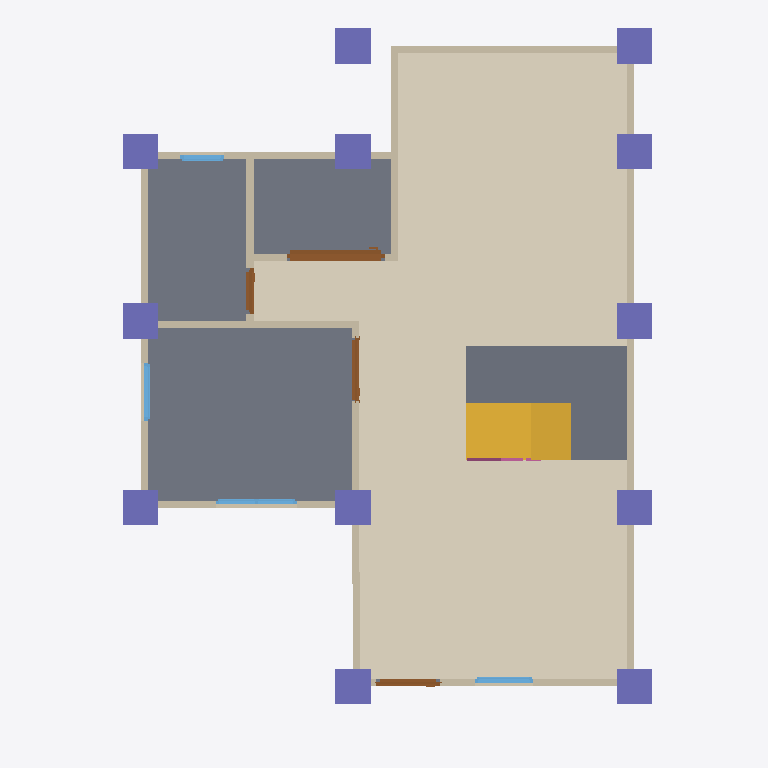
Plan cut of the same IFC building model at storey 'GF' (level 0.00 m, cut at 1.40 m), seen from above with north up, elements coloured by IFC class: 13 walls (beige), 12 columns (violet), 4 doors (brown), 4 windows (light blue), 3 slabs (grey), 1 covering (cream), 1 stair flight (yellow), 1 railing (pink). Cut surfaces are drawn darker.
Extent 10.0 m × 10.1 m × 7.1 m (x, y, z). Storeys (3): GF at 0.00 m; 2F at 3.00 m; Roof at 6.00 m. Elements (93): 28 IfcWall, 18 IfcColumn, 10 IfcDoor, 9 IfcRailing, 9 IfcWindow, 8 IfcBeam, 6 IfcSlab, 2 IfcCovering, 2 IfcStairFlight, 1 IfcRoof.

HEADER;
FILE_DESCRIPTION(('ViewDefinition[DesignTransferView]'),'2;1');
FILE_NAME('s05-discussion.ifc','2026-10-07T14:49:27+08:00',(''),(''),'IfcOpenShell 0.8.5-post1','Bonsai 0.8.5-post1','Nobody');
FILE_SCHEMA(('IFC4'));
ENDSEC;
DATA;
#1=IFCPROJECT('0VmMEGSK1FQeYE9APaZkj_',$,'My Project',$,$,$,$,(#10,#22),#5);
#27=IFCSITE('2FErHco0r4sv0UYCQLUO8u',$,'My Site',$,$,#50,$,$,$,$,$,$,$,$);
#33=IFCBUILDING('05wgutFbb3fuaagTU79aJn',$,'My Building',$,$,#56,$,$,$,$,$,$);
#39=IFCBUILDINGSTOREY('3LNe2SskP1NwfEDcQJAfjX',$,'2F',$,$,#18762,$,$,$,$);
#148=IFCBUILDINGSTOREY('0xUZWbYBnAnxh$5fG5CMUj',$,'GF',$,$,#164,$,$,$,$);
#12653=IFCBUILDINGSTOREY('2htxwHTDL8evZaa$$Y6pV7',$,'Roof',$,$,#12674,$,$,$,$);
#12749=IFCCOVERING('14G7AB01TAUedQ4jnYRktr',$,'Covering',$,$,#12798,#12763,$,$);
#1552=IFCSLAB('3bUOaPITzAnxnlJZpgczSQ',$,'Slab',$,$,#1560,#1567,$,$);
#12947=IFCSLAB('1tnHwsEHnAgvf0sNCtn_DV',$,'Slab',$,$,#15888,#12962,$,$);
#15734=IFCSLAB('25svVnyt19cxDCriuXkG5h',$,'Slab',$,$,#15893,#15748,$,$);
#12847=IFCSTAIRFLIGHT('0mWPhep8j3fBVY0FI3JP7d',$,'StairFlight',$,$,#15898,#12856,$,8,7,0.22499999403953552,0.25,.STRAIGHT.);
#364=IFCWALL('2YxeuDA9DA_fmwGdNd8lru',$,'Wall',$,$,#1459,#370,$,$);
#464=IFCWALL('2WZ_noG$nAHvNQQUtBCBes',$,'Wall',$,$,#739,#470,$,$);
#389=IFCWALL('19ctmNI5X9UfMwAHUOTfCr',$,'Wall',$,$,#648,#395,$,$);
#842=IFCWALL('3PgUV4vLL1pR_jhwtCUXau',$,'Wall',$,$,#911,#848,$,$);
#19283=IFCCOLUMN('06RonccmH7dRAacTpCYkkV',$,'Column',$,$,#19309,#19294,$,$);
#19104=IFCCOLUMN('3i6l5kM5r6GPZ7FNHnciv3',$,'Column',$,$,#19105,#19115,$,$);
#19256=IFCCOLUMN('21Peyw0QHATQRHhnYScR4J',$,'Column',$,$,#19282,#19267,$,$);
#18923=IFCCOLUMN('1asHZwdT5DGOZ0p6TIrXUa',$,'Column',$,$,#18930,#18934,$,$);
#19192=IFCCOLUMN('1IdmP9Om1Fkh8$bKxxmj$P',$,'Column',$,$,#19228,#19203,$,$);
#18878=IFCCOLUMN('3rYmPzakr54O2SNH_D7FMc',$,'Column',$,$,#18886,#18890,$,$);
#19229=IFCCOLUMN('3$yunOVEz8OvLOfr5t3tMb',$,'Column',$,$,#19255,#19240,$,$);
#439=IFCWALL('35a8YjKlvB5B7EvbNMUqRy',$,'Wall',$,$,#450,#445,$,$);
#19126=IFCCOLUMN('2knUMkY45E3QX2rc$Z5Zb2',$,'Column',$,$,#19127,#19137,$,$);
#18945=IFCCOLUMN('23Lu$7V8LCr8W9HJasKYnT',$,'Column',$,$,#18952,#18956,$,$);
#19170=IFCCOLUMN('2iPZsvcH9B6AWMufBHeBuv',$,'Column',$,$,#19223,#19181,$,$);
#19148=IFCCOLUMN('1Ny$832Rn63OSMXGMSQOI6',$,'Column',$,$,#19218,#19159,$,$);
#18901=IFCCOLUMN('3n1Sd$eX9FKuvcH1p9kO3c',$,'Column',$,$,#18908,#18912,$,$);
#6444=IFCDOOR('2yd62afGnDIR0tUYv2unen',$,'Door',$,$,#7262,#6453,$,2.0,1.3903898000717163,$,.SLIDING_TO_RIGHT.,$);
#324=IFCWALL('1207PYsw9CdRMXPM$fN_M9',$,'Wall',$,$,#1491,#332,$,$);
#514=IFCWALL('3xcKpXzsXBkwsd5I06wp$z',$,'Wall',$,$,#803,#520,$,$);
#489=IFCWALL('02$ctwB_PAXAuLruVjgroe',$,'Wall',$,$,#771,#495,$,$);
#957=IFCWALL('00EiEDGa11ZPT4OkQHVQwI',$,'Wall',$,$,#999,#963,$,$);
#414=IFCWALL('1dVvBXt81CBggJY0ySVTnE',$,'Wall',$,$,#680,#420,$,$);
#817=IFCWALL('3RI3VY56n0ix$P9GFtRhLC',$,'Wall',$,$,#828,#823,$,$);
#1027=IFCWALL('1QteScz8TFY8m8G4KNgL5i',$,'Wall',$,$,#1368,#1033,$,$);
#2426=IFCDOOR('0uVgRn0aH549sz9TA$jiDh',$,'Door',$,$,#2617,#2435,$,2.0,0.8999999761581421,$,.DOUBLE_SWING_RIGHT.,$);
#1683=IFCDOOR('1J4WRxS$TE6eDRDW4hWl$o',$,'Door',$,$,#1881,#1692,$,2.0,0.8999999761581421,$,.SINGLE_SWING_LEFT.,$);
#5865=IFCWINDOW('3YzCrlF0f0Iv8JyJUOPrBy',$,'Window',$,$,#6181,#5875,$,0.8999999761581421,1.1472599506378174,$,.DOUBLE_PANEL_VERTICAL.,$);
#2791=IFCDOOR('3ZMN1rENDCSe09pBVTglr4',$,'Door',$,$,#3219,#2800,$,2.0,0.64478600025177,$,.SINGLE_SWING_LEFT.,$);
#5235=IFCWINDOW('0s09syyMPAKBidhqBMlmML',$,'Window',$,$,#5497,#5245,$,0.8999999761581421,0.829849123954773,$,.SINGLE_PANEL.,$);
#5579=IFCWINDOW('0YYYr8Vq18YgGyHtTo478h',$,'Window',$,$,#6295,#5589,$,0.8999999761581421,0.829849123954773,$,.SINGLE_PANEL.,$);
#1052=IFCWALL('0KaKs7SFz0FRUcK0cNVGCP',$,'Wall',$,$,#1427,#1058,$,$);
#17223=IFCWINDOW('2RCbumaRnC5unl3BdFzd7c',$,'Window',$,$,#17484,#17232,$,0.8999999761581421,0.6277459859848022,$,.SINGLE_PANEL.,$);
#17662=IFCRAILING('0vguQ3bFz4Hh6K66trXcjA',$,'Railing',$,'FRAMELESS_PANEL',#18264,#17671,$,.USERDEFINED.);
ENDSEC;
